Run: headless pygame with SDL's dummy video driver; simulated clock (each Clock.tick advances the game by its frame time, no real sleeping); random seed 0; keys injected as events and as key.get_pressed() state; no mouse input.
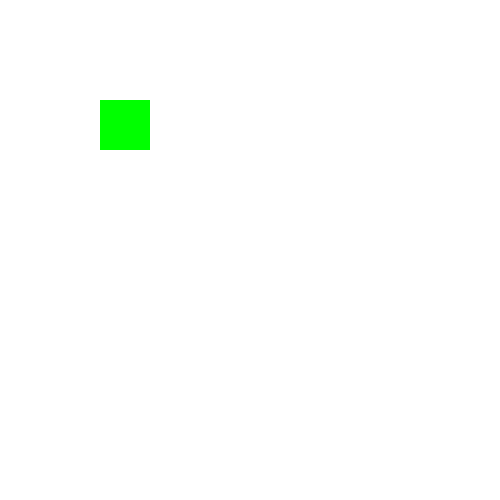
Frame 1 of 4 · flips 1–60 · no input
Frame 2 of 4 · flips 61–180 · tapped SPACE, RETURN · held RIGHT (→), D · screen unchanged from frame 1, image omitted
Frame 3 of 4 · flips 181–300 · held DOWN (↓), S · screen unchanged from frame 2, image omitted
Frame 4 of 4 · flips 301–420 · held LEFT (←), A, UP (↑), W · screen unchanged from frame 3, image omitted

The pygame program that drew these frames:

import pygame


pygame.init()
screen = pygame.display.set_mode((500, 500))
pygame.display.set_caption('Hello')
screen.fill('white')
# 创建surface对象，非图片文字
# surface = pygame.Surface(size=(50, 50), flags=pygame.HWSURFACE, depth=0)
"""
size：表示 Surface 对象的矩形区域大小；
flags：功能标志位，有两个可选参数值 HWSURFACE 和 SPCALPHA，前者代表将创建的 Surface 对象存放于显存中，后者表示让图像的每一个像素都包含一个 alpha  通道
depth：指定像素的颜色深度，默认为自适应模式，由 Pygame 自动调节。
"""

face = pygame.Surface((50, 50), flags=pygame.HWSURFACE)
face.fill(color='green')

running = True
while running:
    for event in pygame.event.get():
        if event.type == pygame.QUIT:
            running = False
        elif event.type == pygame.KEYDOWN:
            if event.key == pygame.K_ESCAPE:
                running = False
    screen.blit(face, (100, 100))
    pygame.display.flip()

pygame.quit()

# 其它参数
"""
pygame.Surface.blit() 	将一个图像（Surface 对象）绘制到另一个图像上
pygame.Surface.convert() 	修改图像（Surface 对象）的像素格式
pygame.Surface.fill()  	使用纯色填充 Surface 对象
pygame.Surface.scroll() 	复制并移动 Surface 对象
pygame.Surface.set_alpha() 	设置整个图像的透明度
pygame.Surface.get_at() 	获取一个像素的颜色值
pygame.Surface.set_at() 	设置一个像素的颜色值
pygame.Surface.get_palette()	获取 Surface 对象 8 位索引的调色板
pygame.Surface.map_rgb()  	将一个 RGBA 颜色转换为映射的颜色值
pygame.Surface.set_clip() 	设置该 Surface 对象的当前剪切区域
pygame.Surface.subsurface()  	根据父对象创建一个新的子 Surface 对象
pygame.Surface.get_offset()	获取子 Surface 对象在父对象中的偏移位置
pygame.Surface.get_size()	获取 Surface 对象的尺寸
"""
